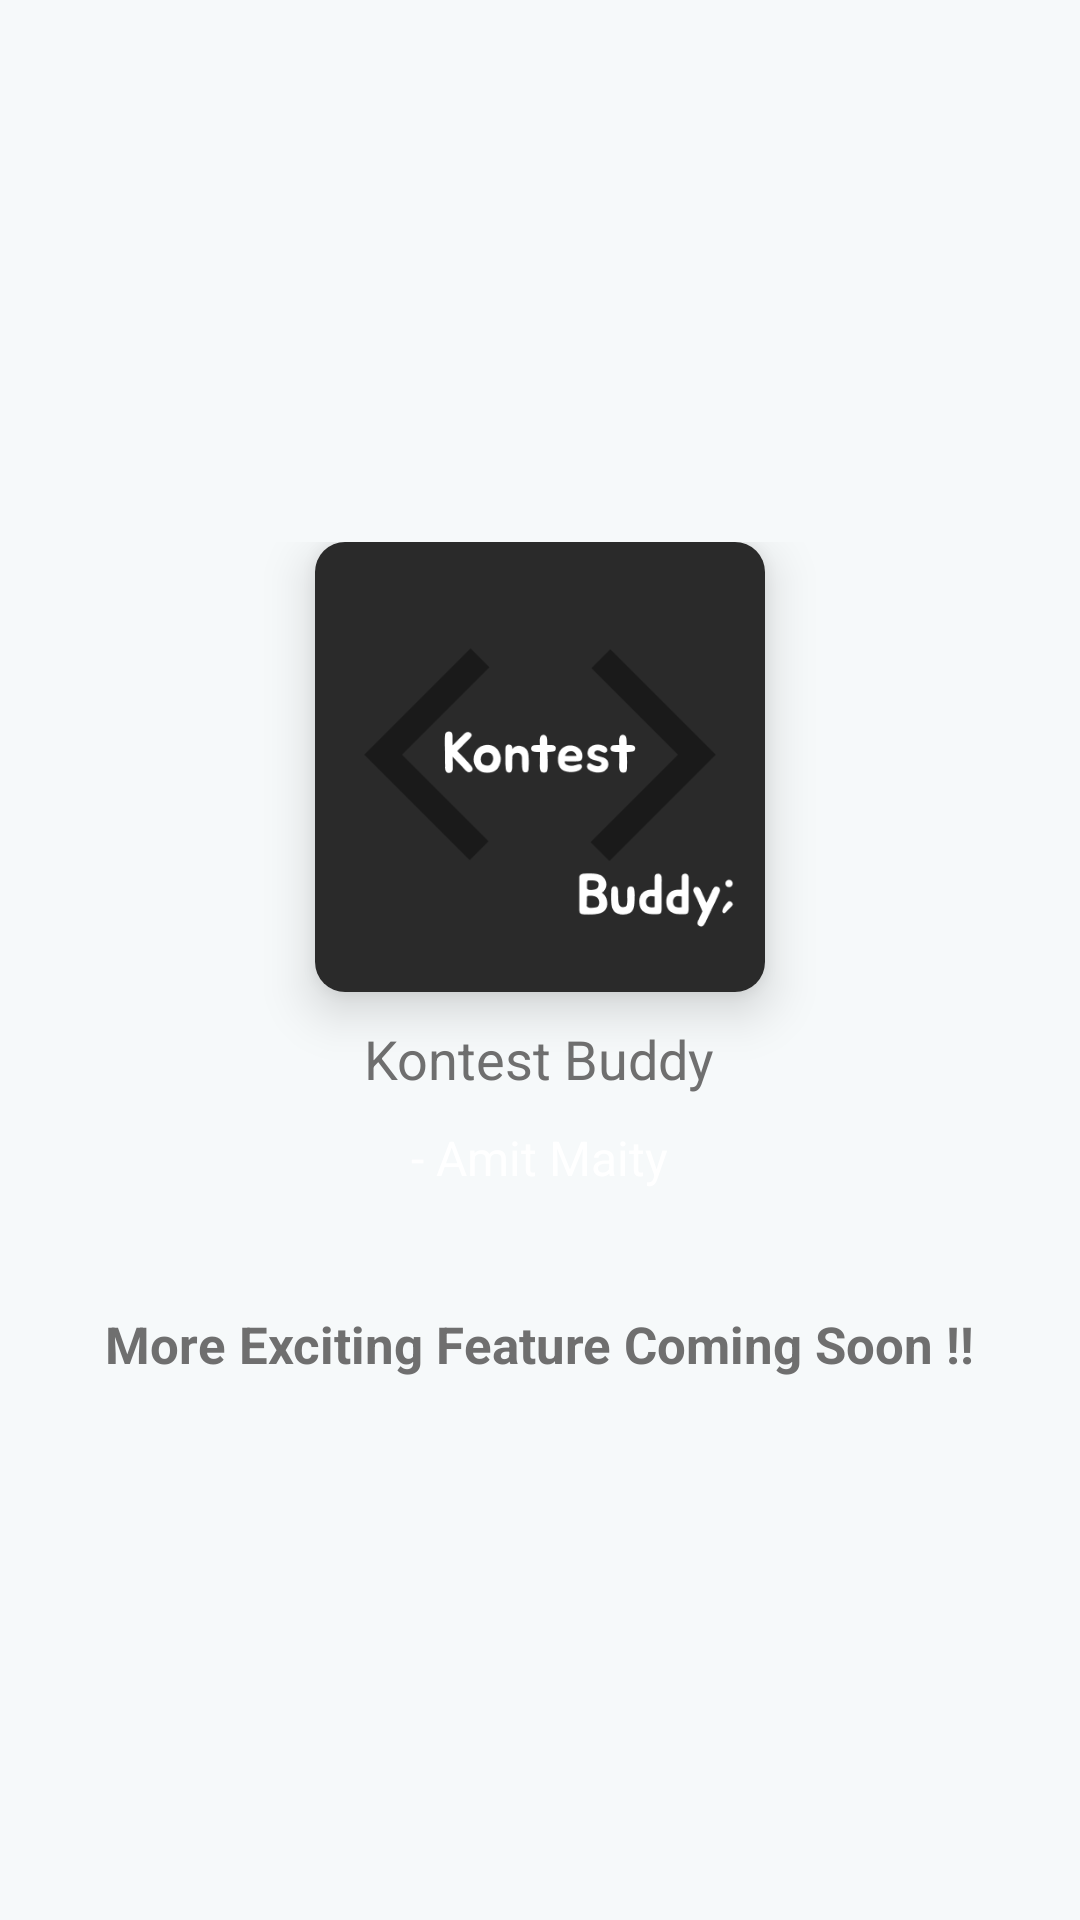

Produce the Android XML layout that renders to this screen, including the resource entries it uses.
<!-- AndroidManifest.xml: application theme Theme.KontestBuddy -->
<!-- res/layout/fragment_settings.xml -->
<?xml version="1.0" encoding="utf-8"?>
<RelativeLayout xmlns:android="http://schemas.android.com/apk/res/android"
    xmlns:tools="http://schemas.android.com/tools"
    android:layout_width="match_parent"
    android:layout_height="match_parent"
    xmlns:app="http://schemas.android.com/apk/res-auto"
    android:background="#f6f9fa"
    tools:context=".Fragment.SettingsFragment">


    <LinearLayout
        android:layout_width="wrap_content"
        android:layout_height="wrap_content"
        android:layout_centerInParent="true"
        android:gravity="center"
        android:orientation="vertical">

        <androidx.cardview.widget.CardView
            android:layout_width="150dp"
            android:layout_height="150dp"
            app:cardCornerRadius="10dp"
            android:elevation="10dp"
            app:cardElevation="10dp">

            <ImageView
                android:layout_width="match_parent"
                android:layout_height="match_parent"
                android:scaleType="fitXY"
                android:src="@drawable/kogo" />

        </androidx.cardview.widget.CardView>

        <TextView
            android:layout_width="wrap_content"
            android:layout_height="wrap_content"
            android:layout_marginTop="10dp"
            android:textSize="18sp"
            android:textColor="#6F6F6F"
            android:text="Kontest Buddy"/>

        <TextView
            android:layout_width="wrap_content"
            android:layout_height="wrap_content"
            android:layout_marginTop="10dp"
            android:textSize="16sp"
            android:textColor="@color/white"
            android:text="- Amit Maity"/>

        <TextView
            android:layout_width="wrap_content"
            android:layout_height="wrap_content"
            android:textColor="#6F6F6F"
            android:layout_marginTop="40dp"
            android:textStyle="bold"
            android:textSize="17sp"
            android:text="More Exciting Feature Coming Soon !!"/>


    </LinearLayout>



</RelativeLayout>
<!-- resources referenced by this layout -->
<resources>
  <!-- drawable kogo: png bitmap (drawable, 10806 bytes) -->
  <style name="Theme.KontestBuddy" parent="Base.Theme.KontestBuddy" />
  <style name="Base.Theme.KontestBuddy" parent="Theme.Material3.DayNight.NoActionBar">
          
          
          <item name="colorPrimaryDark">#D5D5D5</item>
      </style>
  <!-- not gathered from this repository: default colours our renderer supplied (Android Studio template values) -->
  <color name="white">#FFFFFFFF</color>
</resources>
